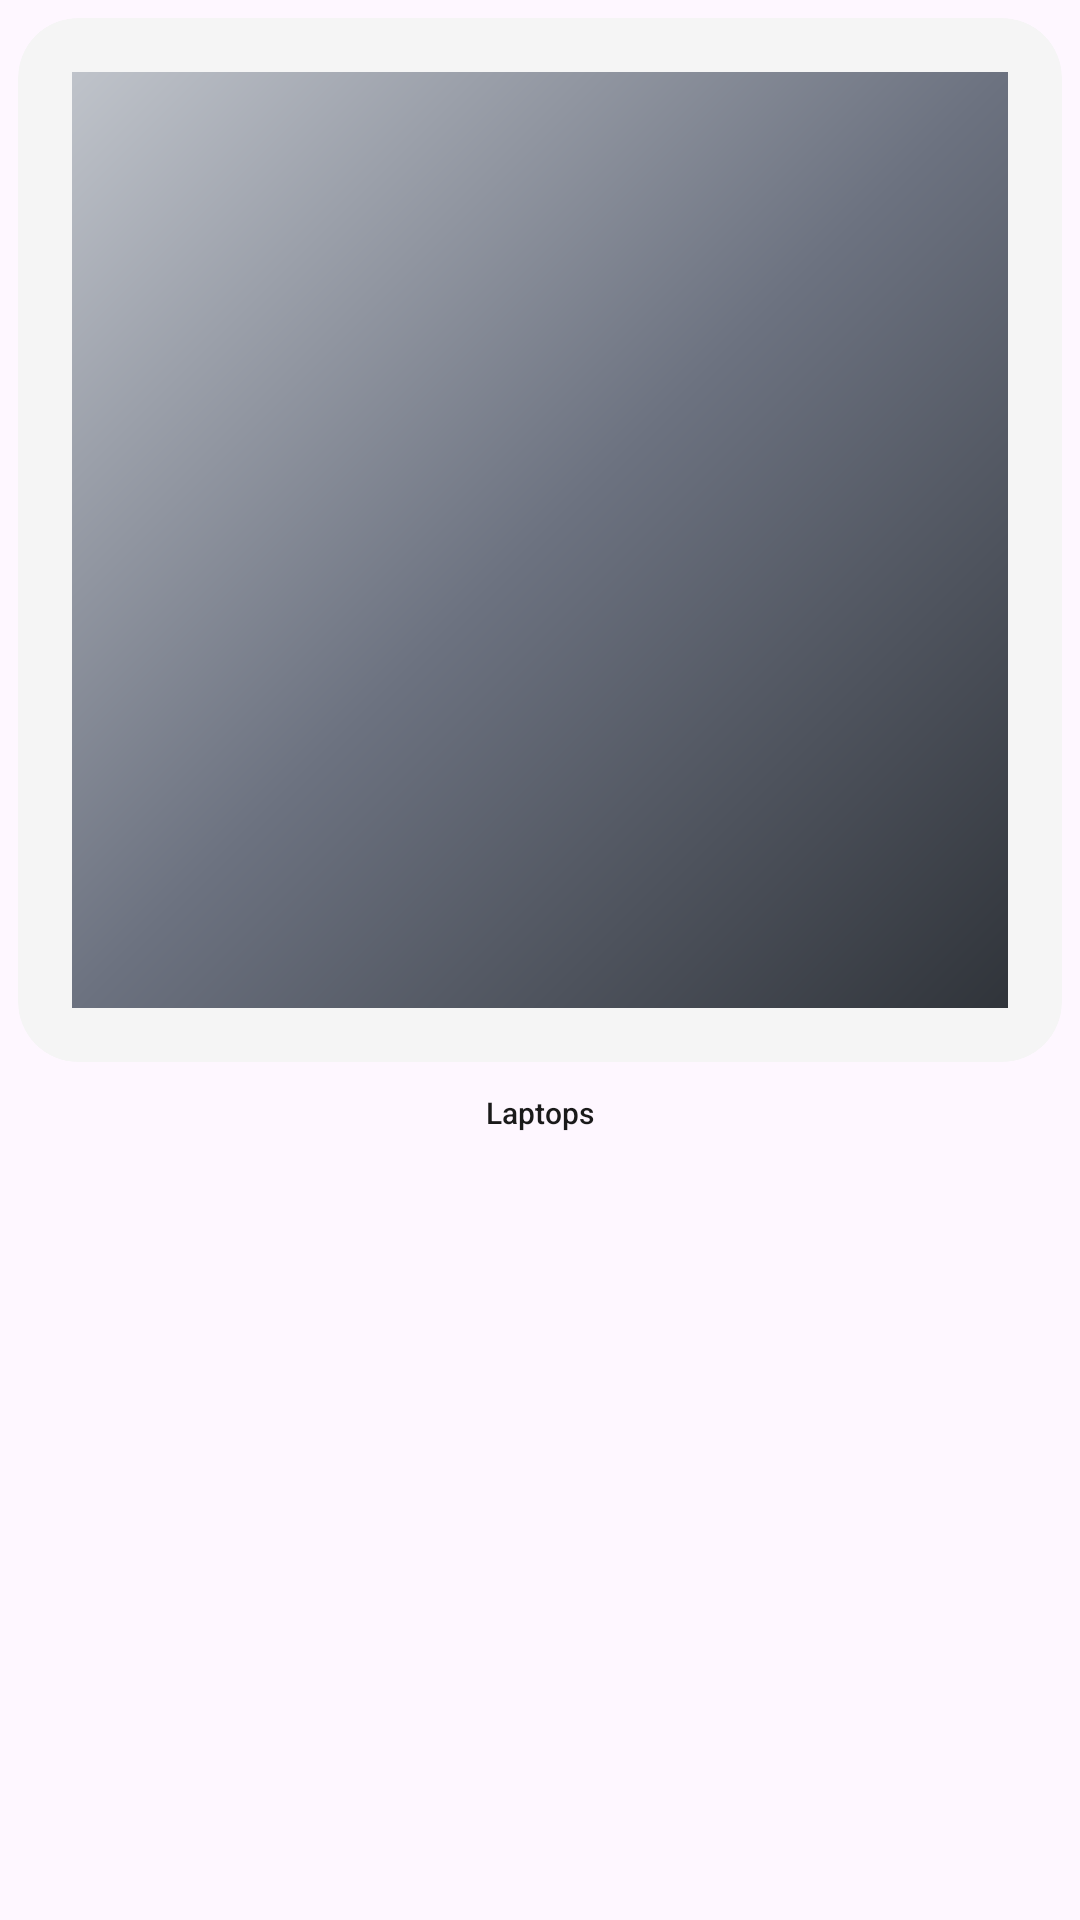

Here is an Android app screen rendered from its layout file. Give the layout XML and the strings, colors and styles it references.
<!-- AndroidManifest.xml: application theme Theme.Gravo -->
<!-- res/layout/squared_item.xml -->
﻿<?xml version="1.0" encoding="utf-8"?>
<LinearLayout xmlns:android="http://schemas.android.com/apk/res/android"
    xmlns:app="http://schemas.android.com/apk/res-auto"
    android:layout_width="match_parent"
    android:layout_height="wrap_content"
    android:orientation="vertical"
    android:gravity="center_horizontal"
    android:padding="6dp">

    <com.google.android.material.card.MaterialCardView
        android:layout_width="match_parent"
        android:layout_height="wrap_content"
        app:cardCornerRadius="20dp"
        app:cardElevation="0dp"
        app:strokeWidth="0dp"
        app:cardBackgroundColor="#F5F5F5">

        <androidx.constraintlayout.widget.ConstraintLayout
            android:layout_width="match_parent"
            android:layout_height="wrap_content">

            
            <View
                android:id="@+id/ratio"
                android:layout_width="0dp"
                android:layout_height="0dp"
                app:layout_constraintDimensionRatio="1:1"
                app:layout_constraintTop_toTopOf="parent"
                app:layout_constraintStart_toStartOf="parent"
                app:layout_constraintEnd_toEndOf="parent" />

            <ImageView
                android:id="@+id/productImageView"
                android:layout_width="0dp"
                android:layout_height="0dp"
                android:scaleType="centerInside"
                android:padding="18dp"
                android:src="@drawable/photo_placeholder"
                app:layout_constraintTop_toTopOf="@id/ratio"
                app:layout_constraintBottom_toBottomOf="@id/ratio"
                app:layout_constraintStart_toStartOf="@id/ratio"
                app:layout_constraintEnd_toEndOf="@id/ratio"
                android:contentDescription="Category Image" />

        </androidx.constraintlayout.widget.ConstraintLayout>

    </com.google.android.material.card.MaterialCardView>

    
    <TextView
        android:id="@+id/productName"
        android:layout_width="wrap_content"
        android:layout_height="wrap_content"
        android:layout_marginTop="10dp"
        android:text="Laptops"
        android:maxLines="1"
        android:textColor="#1A1A1A"
        android:textSize="10sp"
        android:fontFamily="sans-serif-medium" />

    
    <TextView android:id="@+id/productBrand" android:visibility="gone" android:layout_width="0dp" android:layout_height="0dp"/>
    <TextView android:id="@+id/productPrice" android:visibility="gone" android:layout_width="0dp" android:layout_height="0dp"/>
    <TextView android:id="@+id/productMRP" android:visibility="gone" android:layout_width="0dp" android:layout_height="0dp"/>
    <TextView android:id="@+id/productDiscount" android:visibility="gone" android:layout_width="0dp" android:layout_height="0dp"/>
    <TextView android:id="@+id/productRating" android:visibility="gone" android:layout_width="0dp" android:layout_height="0dp"/>

</LinearLayout>
<!-- resources referenced by this layout -->
<resources>
  <!-- drawable photo_placeholder (drawable) -->
  <?xml version="1.0" encoding="utf-8"?>
  <shape xmlns:android="http://schemas.android.com/apk/res/android" android:shape="rectangle">
      <gradient android:type="linear" android:angle="315" android:startColor="#BFC3CA" android:centerColor="#6C7280" android:endColor="#30343A" />
  </shape>
  <style name="Theme.Gravo" parent="Base.Theme.Gravo" />
  <style name="Base.Theme.Gravo" parent="Theme.Material3.DayNight.NoActionBar">
          <item name="colorPrimary">@color/purple_theme</item>
          <item name="colorPrimaryVariant">@color/purple_dark</item>
          <item name="colorOnPrimary">@color/white</item>
  
          <item name="colorSecondary">@color/purple_theme</item>
          <item name="colorOnSecondary">@color/white</item>
  
          <item name="android:statusBarColor">@color/purple_theme</item>
          <item name="android:windowLightStatusBar">false</item>
      </style>
  <color name="purple_theme">#673AB7</color>
  <color name="purple_dark">#512DA8</color>
  <color name="white">#FFFFFFFF</color>
</resources>
